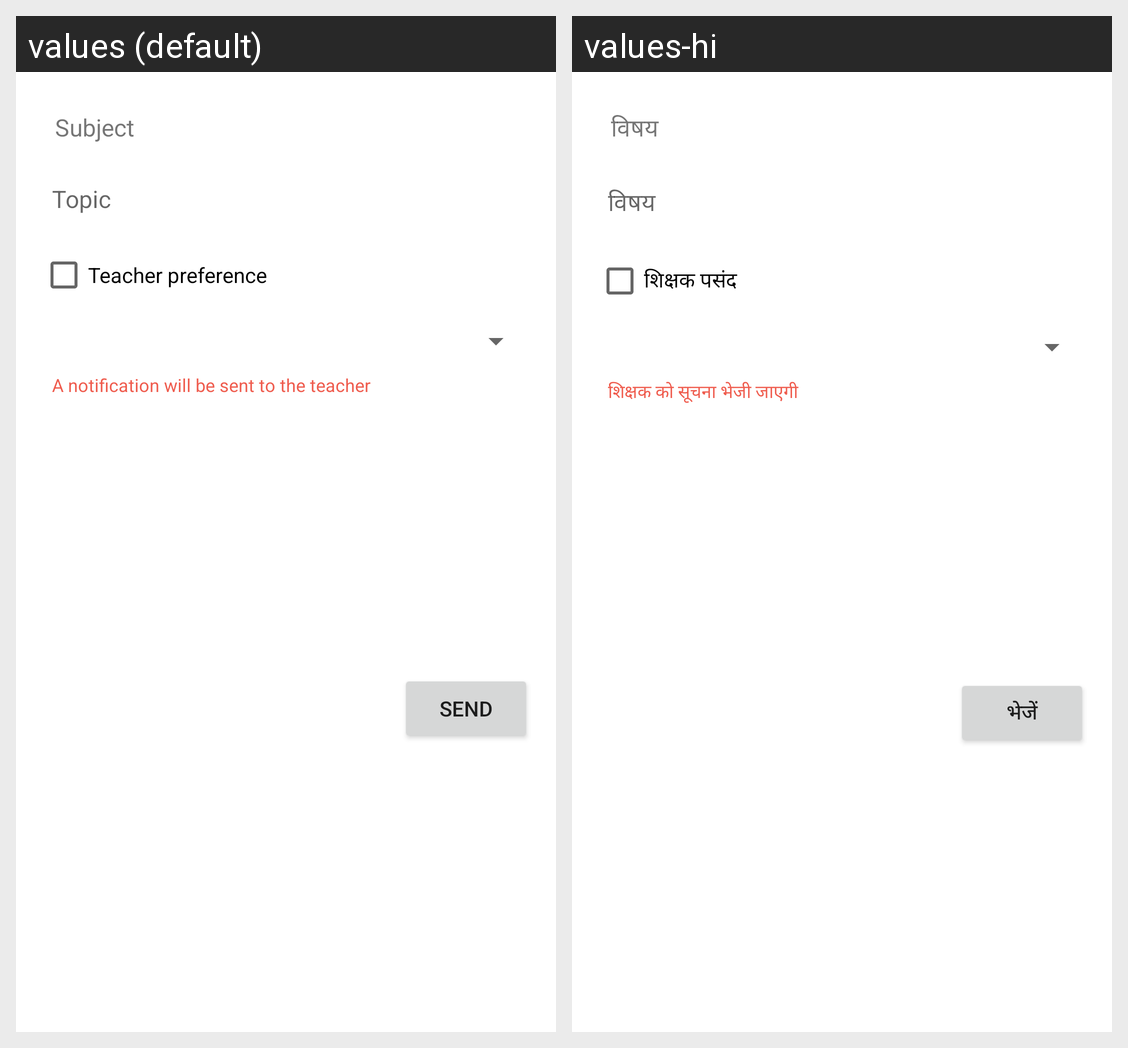

For this localized Android screen grid, give each drawn string resource with its value in every locale shown.
Android screen res/layout/request_class_layout.xml rendered under 2 locales, left to right: values (default), values-hi. Device: Nexus 5 (rendered at 1080×1920; each locale shown at half size, 540×960, under a caption strip naming it); theme Theme.NimbleQ.
Strings drawn on this screen, with the default value and each locale's value (text and hints the layout hard-codes, and strings that could not be matched under every locale, appear in the picture but are not listed):

topic
  values: Topic
  values-hi: विषय

subject
  values: Subject
  values-hi: विषय

teacher_preference
  values: Teacher preference
  values-hi: शिक्षक पसंद

send
  values: Send
  values-hi: भेजें

notification_will_be_sent_to_teacher
  values: A notification will be sent to the teacher
  values-hi: शिक्षक को सूचना भेजी जाएगी
